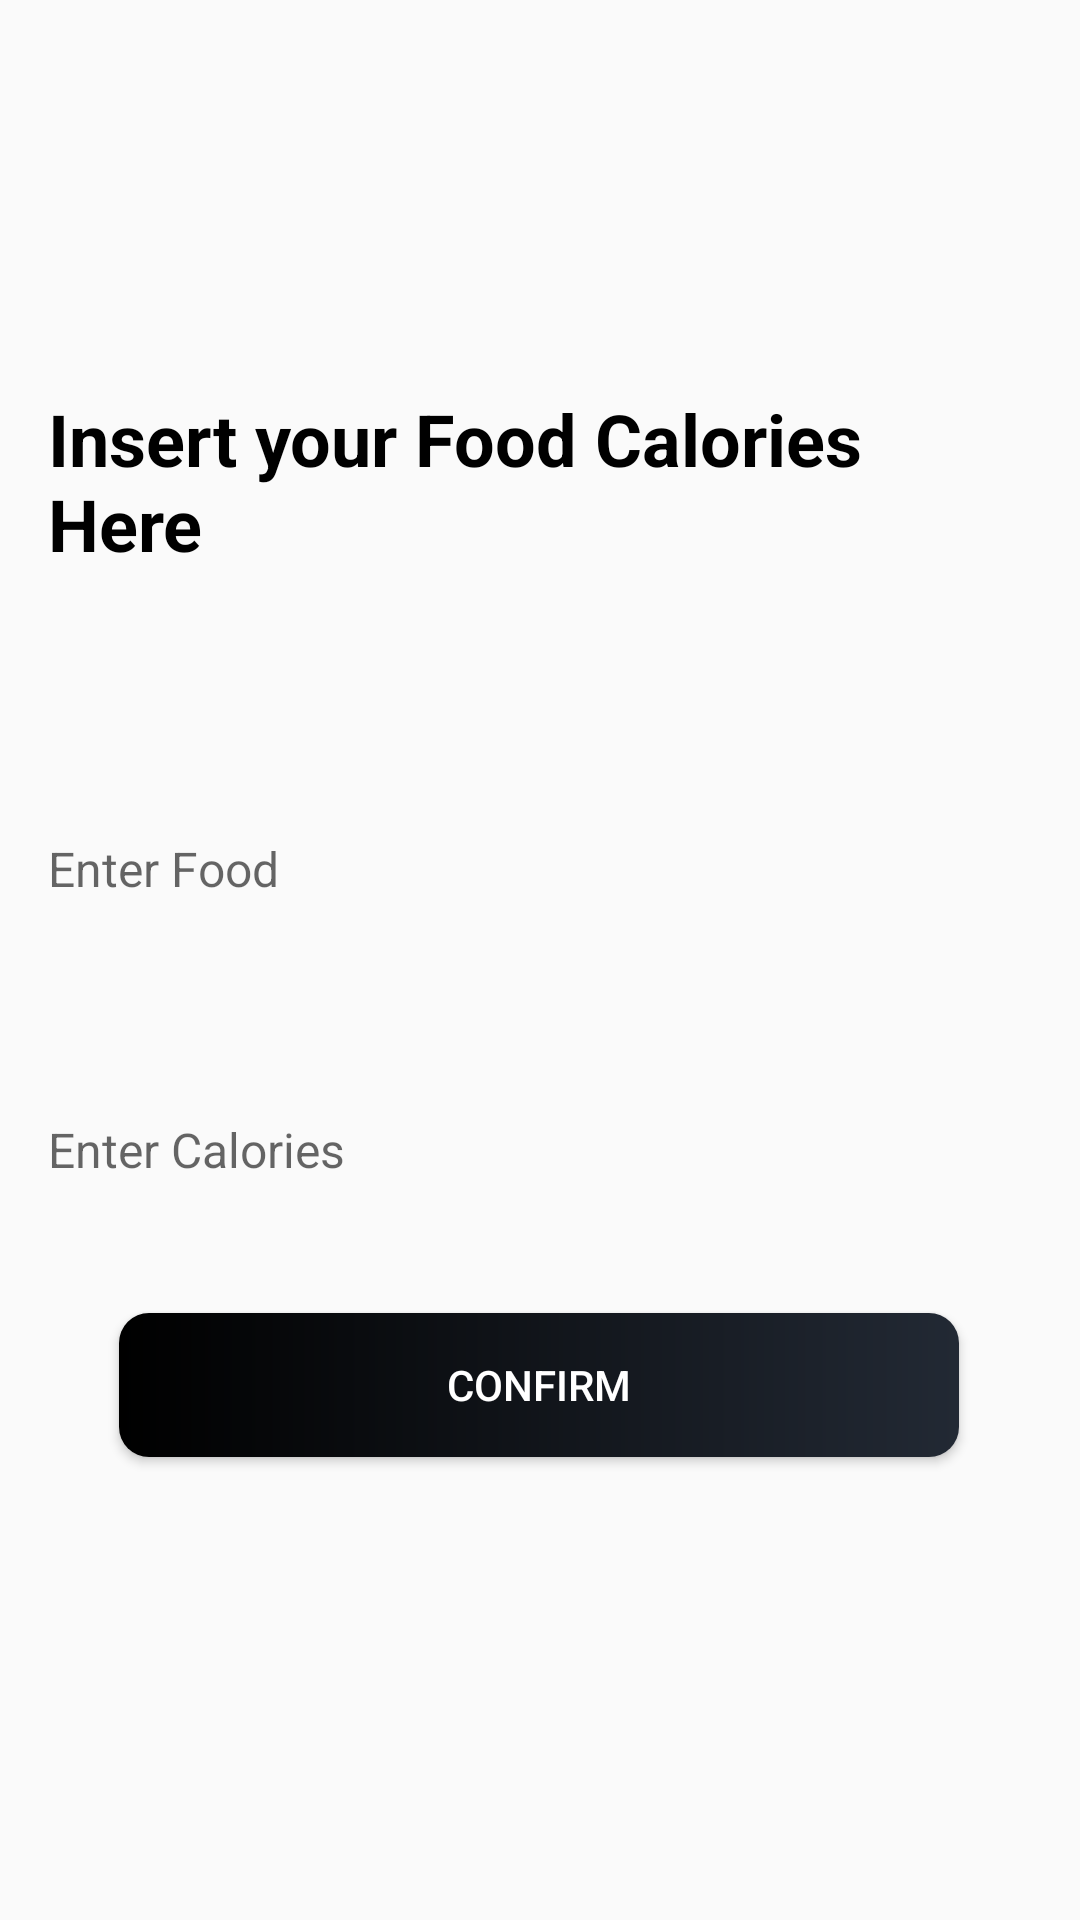

Android layout source for this screen:
<!-- AndroidManifest.xml: activity theme Theme.AppCompat.Light.NoActionBar -->
<!-- res/layout/activity_food_calorie.xml -->
<?xml version="1.0" encoding="utf-8"?>
<androidx.constraintlayout.widget.ConstraintLayout xmlns:android="http://schemas.android.com/apk/res/android"
    xmlns:app="http://schemas.android.com/apk/res-auto"
    xmlns:tools="http://schemas.android.com/tools"
    android:layout_width="match_parent"
    android:layout_height="match_parent"
    tools:context=".ui.diet.FoodCalorieActivity">

    <FrameLayout
        android:id="@+id/fl_header_image"
        android:layout_width="410dp"
        android:layout_height="66dp"
        android:layout_marginTop="4dp"
        app:layout_constraintEnd_toEndOf="parent"
        app:layout_constraintStart_toStartOf="parent"
        app:layout_constraintTop_toTopOf="parent">

        <androidx.appcompat.widget.Toolbar
            android:id="@+id/toolbar_forgot_password_activity"
            android:layout_width="match_parent"
            android:layout_height="?attr/actionBarSize"
            android:layout_gravity="top" />
    </FrameLayout>


    <TextView
        android:id="@+id/Enter_food_and_cal"
        android:layout_width="match_parent"
        android:layout_height="wrap_content"
        android:layout_marginTop="44dp"
        android:fontFamily="sans-serif"
        android:padding="16dp"
        android:text="Insert your Food Calories Here"
        android:textColor="@color/black"
        android:textSize="24sp"
        android:textStyle="bold"
        app:layout_constraintEnd_toEndOf="parent"
        app:layout_constraintHorizontal_bias="0.0"
        app:layout_constraintStart_toStartOf="parent"
        app:layout_constraintTop_toBottomOf="@+id/fl_header_image"
        tools:ignore="MissingConstraints" />

    <EditText
        android:id="@+id/food_and_cal"
        android:layout_width="match_parent"
        android:layout_height="wrap_content"
        android:layout_marginTop="56dp"
        android:background="@drawable/edit_bmi_bg"
        android:ems="10"
        android:hint="Enter Food"
        android:padding="@dimen/et_padding"
        android:textSize="@dimen/et_textSize"
        app:layout_constraintTop_toBottomOf="@+id/Enter_food_and_cal"
        tools:layout_editor_absoluteX="0dp" />


    <EditText
        android:id="@+id/Calories"
        android:layout_width="match_parent"
        android:layout_height="wrap_content"
        android:layout_marginTop="40dp"
        android:background="@drawable/edit_bmi_bg"
        android:ems="10"
        android:hint="Enter Calories"
        android:padding="@dimen/et_padding"
        android:textSize="@dimen/et_textSize"
        app:layout_constraintTop_toBottomOf="@+id/food_and_cal"
        tools:ignore="MissingConstraints"
        tools:layout_editor_absoluteX="0dp" />

    <Button
        android:id="@+id/confirm2"
        android:layout_width="280dp"
        android:layout_height="wrap_content"
        android:layout_marginBottom="12dp"
        android:background="@drawable/button_background"
        android:text="Confirm"
        android:textColor="@color/colorWhite"
        app:layout_constraintBottom_toBottomOf="parent"
        app:layout_constraintEnd_toEndOf="parent"
        app:layout_constraintHorizontal_bias="0.496"
        app:layout_constraintStart_toStartOf="parent"
        app:layout_constraintTop_toBottomOf="@id/Calories"
        app:layout_constraintVertical_bias="0.163" />

</androidx.constraintlayout.widget.ConstraintLayout>
<!-- resources referenced by this layout -->
<resources>
  <color name="black">#FF000000</color>
  <color name="colorWhite">#FFFFFFFF</color>
  <dimen name="et_padding">16dp</dimen>
  <dimen name="et_textSize">16sp</dimen>
  <!-- drawable button_background (drawable) -->
  <?xml version="1.0" encoding="utf-8"?>
  <shape xmlns:android="http://schemas.android.com/apk/res/android"
      android:shape="rectangle">
  
      <gradient
          android:angle="360"
          android:endColor="@color/colorPrimaryDark1"
          android:startColor="@color/black"
          android:type="linear" />
  
      <corners android:radius="@dimen/button_background_radius" />
  </shape>
  <color name="colorPrimaryDark1">#222934</color>
  <dimen name="button_background_radius">10dp</dimen>
  
      /* LoginActivity Dimensions */
</resources>
